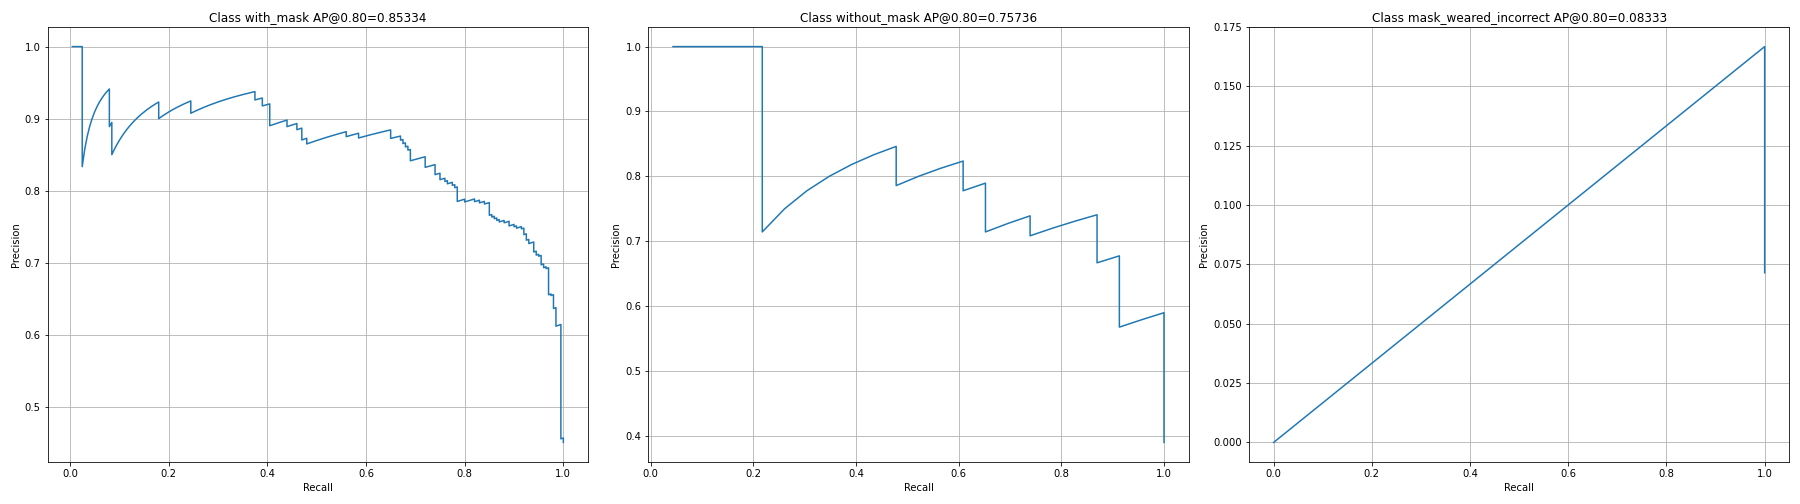

The data file committed next to this chart (first rows):
image_id, real_class, pred_class, iou, score, precision, recall, TPorFP
5, 2, 2, 0.8262, 0.9992, 1.0, 0.005, True
4, 2, 2, 0.9618, 0.9991, 1.0, 0.01, True
77, 2, 2, 0.9084, 0.9991, 1.0, 0.015, True
47, 2, 2, 0.9146, 0.9991, 1.0, 0.02, True
11, 2, 2, 0.9337, 0.999, 1.0, 0.025, True
50, 2, 2, 0.0, 0.999, 0.8333, 0.025, False
11, 2, 2, 0.8172, 0.999, 0.8571, 0.03, True
72, 2, 2, 0.9394, 0.999, 0.875, 0.035, True
9, 2, 2, 0.8788, 0.9989, 0.8889, 0.04, True
27, 2, 2, 0.8616, 0.9989, 0.9, 0.045, True
36, 2, 2, 0.9109, 0.9989, 0.9091, 0.05, True
74, 2, 2, 0.8323, 0.9988, 0.9167, 0.055, True
27, 2, 2, 0.8881, 0.9988, 0.9231, 0.06, True
54, 2, 2, 0.9039, 0.9988, 0.9286, 0.065, True
85, 2, 2, 0.893, 0.9988, 0.9333, 0.07, True
50, 2, 2, 0.9678, 0.9988, 0.9375, 0.075, True
22, 2, 2, 0.8697, 0.9988, 0.9412, 0.08, True
25, 2, 2, 0.7914, 0.9987, 0.8889, 0.08, False
50, 2, 2, 0.9407, 0.9987, 0.8947, 0.085, True
34, 2, 2, 0.6753, 0.9987, 0.85, 0.085, False
45, 2, 2, 0.931, 0.9986, 0.8571, 0.09, True
67, 2, 2, 0.8655, 0.9986, 0.8636, 0.095, True
64, 2, 2, 0.9304, 0.9986, 0.8696, 0.1, True
38, 2, 2, 0.9103, 0.9986, 0.875, 0.105, True
71, 2, 2, 0.8903, 0.9985, 0.88, 0.11, True
26, 2, 2, 0.9205, 0.9985, 0.8846, 0.115, True
42, 2, 2, 0.9006, 0.9985, 0.8889, 0.12, True
40, 2, 2, 0.8427, 0.9985, 0.8929, 0.125, True
68, 2, 2, 0.8988, 0.9985, 0.8966, 0.13, True
59, 2, 2, 0.8623, 0.9985, 0.9, 0.135, True
55, 2, 2, 0.8842, 0.9984, 0.9032, 0.14, True
83, 2, 2, 0.909, 0.9984, 0.9062, 0.145, True
83, 2, 2, 0.8189, 0.9984, 0.9091, 0.15, True
83, 2, 2, 0.8118, 0.9984, 0.9118, 0.155, True
74, 2, 2, 0.9273, 0.9984, 0.9143, 0.16, True
77, 2, 2, 0.8609, 0.9984, 0.9167, 0.165, True
11, 2, 2, 0.8622, 0.9983, 0.9189, 0.17, True
27, 2, 2, 0.9004, 0.9983, 0.9211, 0.175, True
36, 2, 2, 0.8413, 0.9983, 0.9231, 0.18, True
79, 2, 2, 0.7965, 0.9983, 0.9, 0.18, False
79, 2, 2, 0.8616, 0.9983, 0.9024, 0.185, True
41, 2, 2, 0.928, 0.9983, 0.9048, 0.19, True
34, 2, 2, 0.8519, 0.9983, 0.907, 0.195, True
0, 2, 2, 0.8171, 0.9982, 0.9091, 0.2, True
5, 2, 2, 0.8626, 0.9982, 0.9111, 0.205, True
7, 2, 2, 0.9312, 0.9982, 0.913, 0.21, True
20, 2, 2, 0.8939, 0.9982, 0.9149, 0.215, True
20, 2, 2, 0.9365, 0.9982, 0.9167, 0.22, True
34, 2, 2, 0.8937, 0.9981, 0.9184, 0.225, True
13, 2, 2, 0.9531, 0.9981, 0.92, 0.23, True
29, 2, 2, 0.9264, 0.9981, 0.9216, 0.235, True
79, 2, 2, 0.9156, 0.998, 0.9231, 0.24, True
72, 2, 2, 0.9014, 0.998, 0.9245, 0.245, True
68, 2, 2, 0.7516, 0.998, 0.9074, 0.245, False
34, 2, 2, 0.8927, 0.998, 0.9091, 0.25, True
76, 2, 2, 0.89, 0.998, 0.9107, 0.255, True
25, 2, 2, 0.8665, 0.998, 0.9123, 0.26, True
81, 2, 2, 0.9477, 0.998, 0.9138, 0.265, True
59, 2, 2, 0.8893, 0.998, 0.9153, 0.27, True
36, 2, 2, 0.881, 0.998, 0.9167, 0.275, True
... 457 more rows
